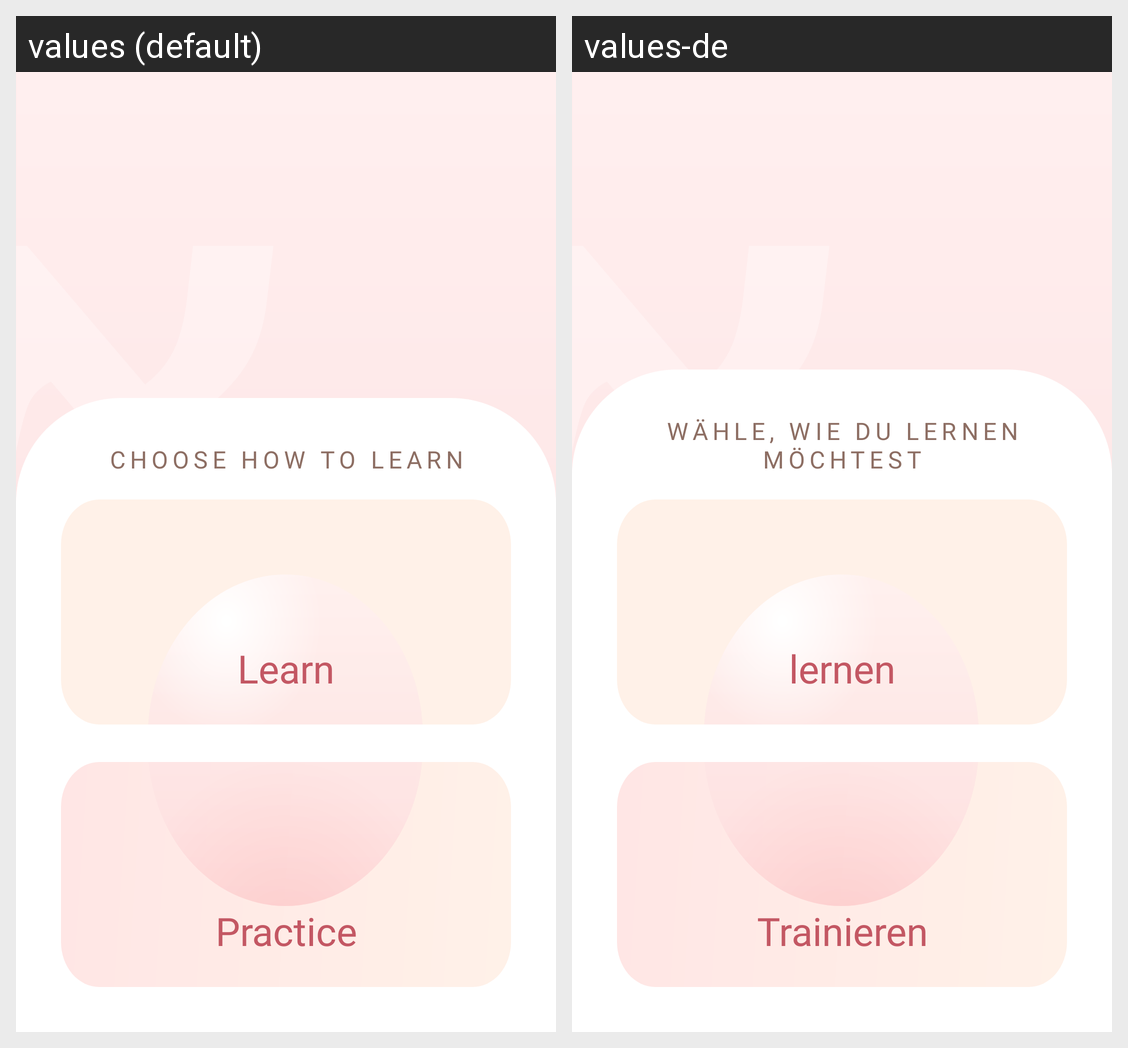

For this localized Android screen grid, give each drawn string resource with its value in every locale shown.
Android screen res/layout/fragment_home.xml rendered under 2 locales, left to right: values (default), values-de. Device: Nexus 5 (rendered at 1080×1920; each locale shown at half size, 540×960, under a caption strip naming it); theme Theme.Yiddish.
Strings drawn on this screen, with the default value and each locale's value (text and hints the layout hard-codes, and strings that could not be matched under every locale, appear in the picture but are not listed):

home_path
  values: CHOOSE HOW TO LEARN
  values-de: WÄHLE, WIE DU LERNEN MÖCHTEST

learnPortalBtn
  values: Learn
  values-de: lernen

practicePortalBtn
  values: Practice
  values-de: Trainieren
